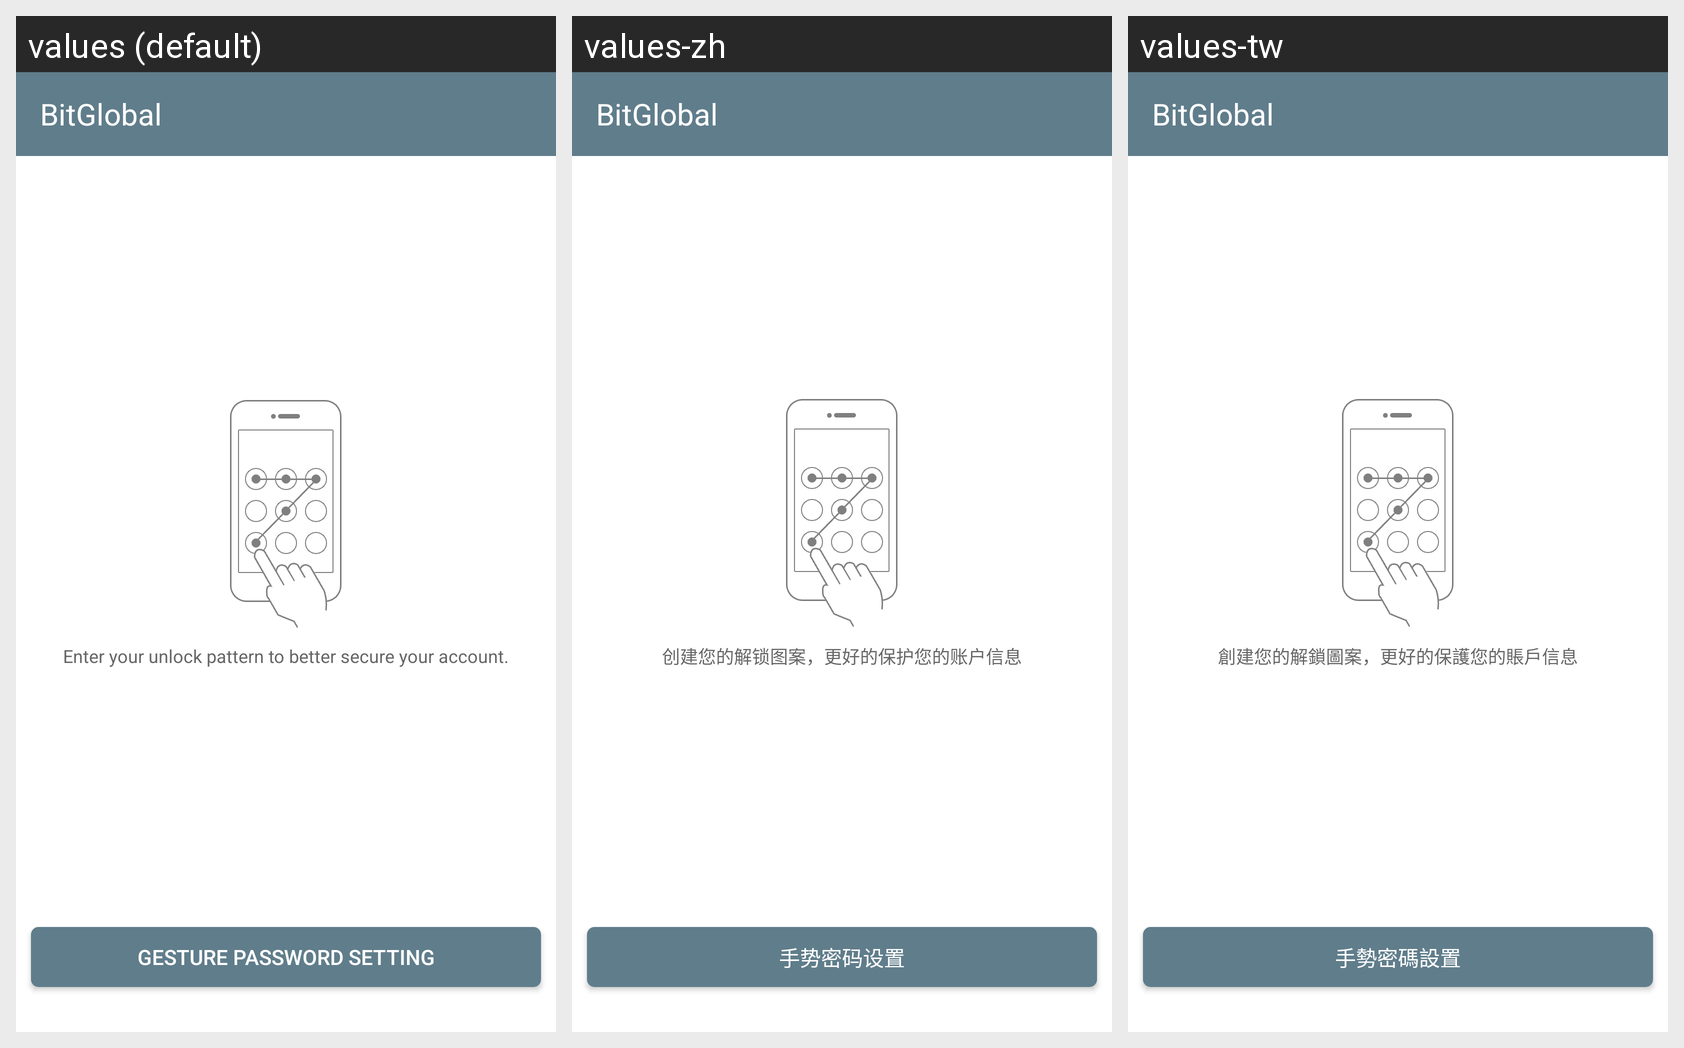

Here is an Android app screen in its default locale and in the app's own translations. Write out the translated-string differences for the strings that appear on this screen.
Android screen res/layout/user_gesture_hint.xml rendered under 3 locales, left to right: values (default), values-zh, values-tw. Device: Nexus 5 (rendered at 1080×1920; each locale shown at half size, 540×960, under a caption strip naming it); theme AppTheme.
Strings drawn on this screen, with the default value and each locale's value (text and hints the layout hard-codes, and strings that could not be matched under every locale, appear in the picture but are not listed):

user_ssmmsz_hint
  values: Enter your unlock pattern to better secure your account.
  values-zh: 创建您的解锁图案，更好的保护您的账户信息
  values-tw: 創建您的解鎖圖案，更好的保護您的賬戶信息

user_ssmmsz
  values: Gesture Password Setting
  values-zh: 手势密码设置
  values-tw: 手勢密碼設置

app_name
  values: BitGlobal
  values-zh: BitGlobal
  values-tw: BitGlobal
